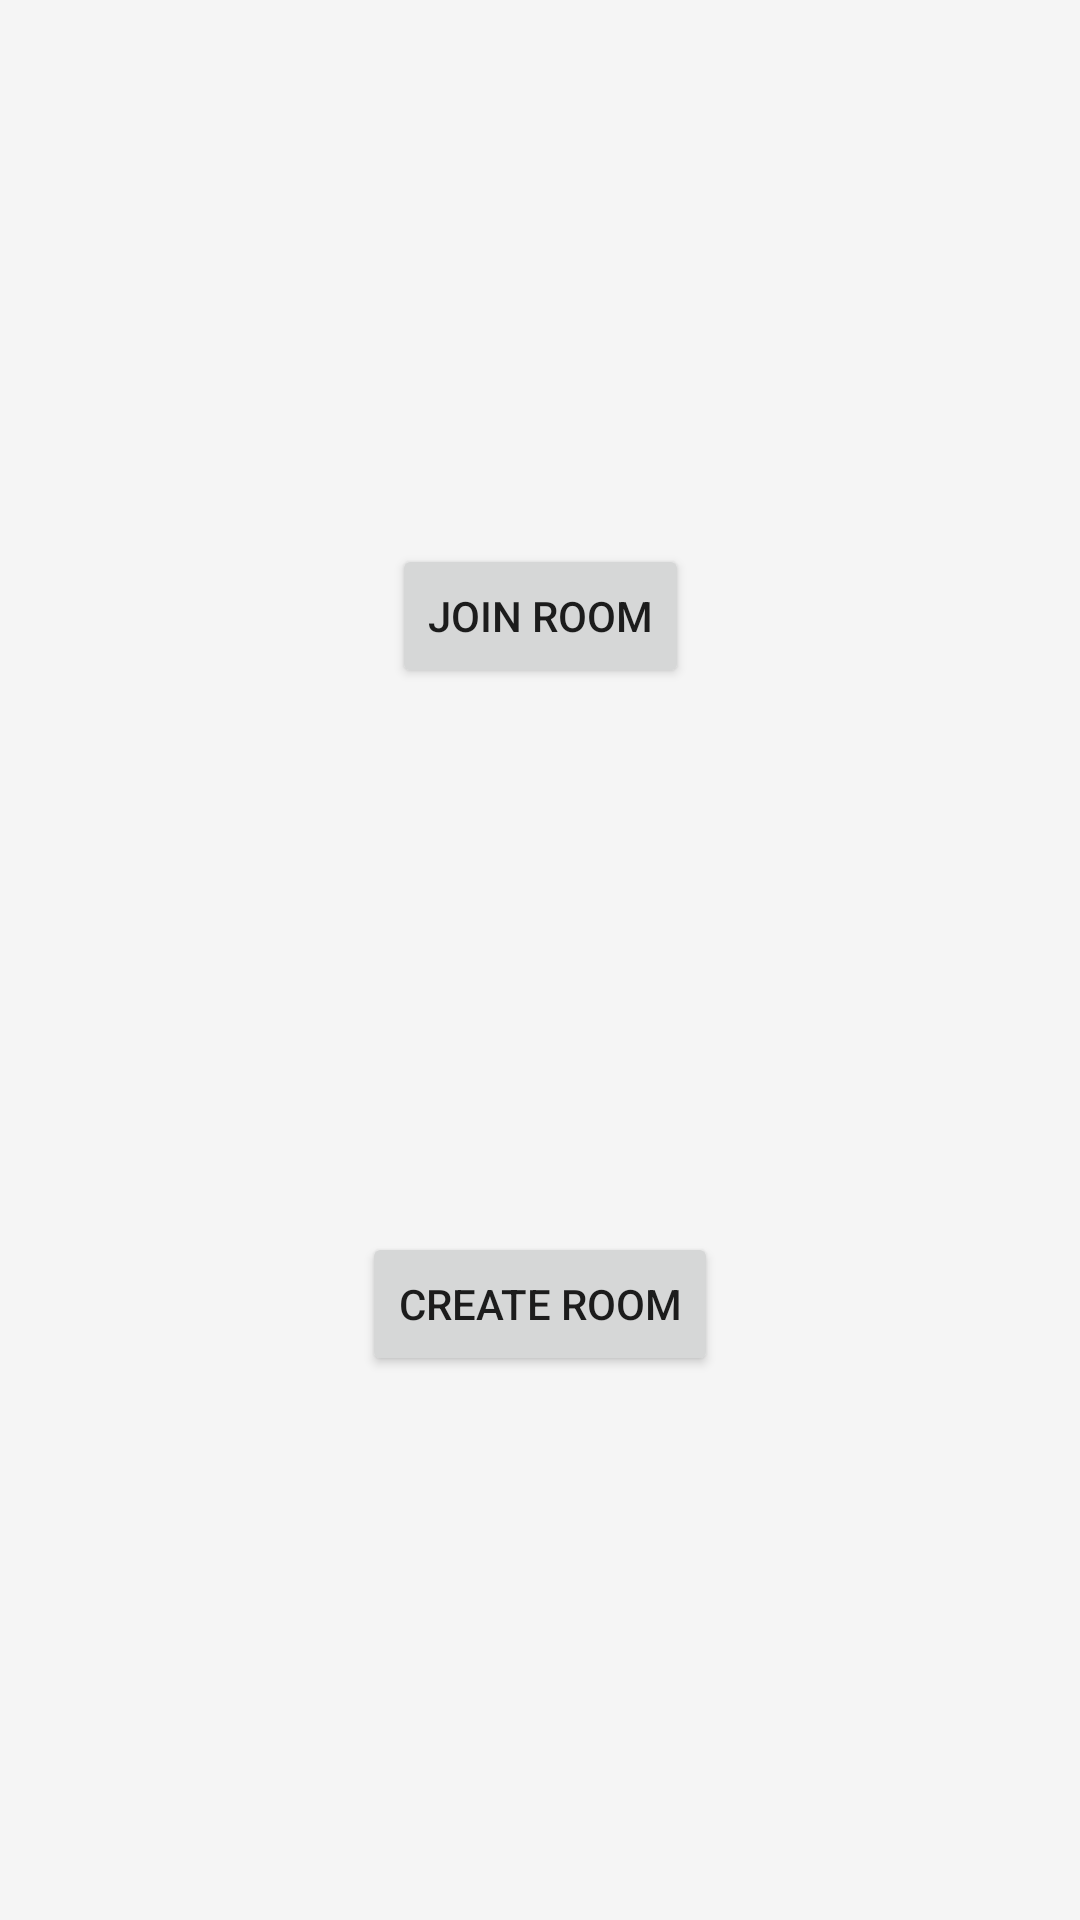

The Android layout XML behind this screen, and the referenced resources:
<!-- AndroidManifest.xml: application theme Theme.Boggle -->
<!-- res/layout/fragment_join_or_create_room.xml -->
<?xml version="1.0" encoding="utf-8"?>
<androidx.constraintlayout.widget.ConstraintLayout xmlns:android="http://schemas.android.com/apk/res/android"
    xmlns:app="http://schemas.android.com/apk/res-auto"
    android:layout_width="match_parent"
    android:layout_height="match_parent">

    <Button
        android:id="@+id/joinRoom"
        android:layout_width="wrap_content"
        android:layout_height="wrap_content"
        android:text="Join Room"
        app:layout_constraintBottom_toTopOf="@+id/create_room"
        app:layout_constraintEnd_toEndOf="parent"
        app:layout_constraintHorizontal_bias="0.5"
        app:layout_constraintStart_toStartOf="parent"
        app:layout_constraintTop_toTopOf="parent" />

    <Button
        android:id="@+id/create_room"
        android:layout_width="wrap_content"
        android:layout_height="wrap_content"
        android:text="Create Room"
        app:layout_constraintBottom_toTopOf="@id/room_code_TIL"
        app:layout_constraintEnd_toEndOf="parent"
        app:layout_constraintHorizontal_bias="0.5"
        app:layout_constraintStart_toStartOf="parent"
        app:layout_constraintTop_toBottomOf="@+id/joinRoom" />

    <com.google.android.material.textfield.TextInputLayout
        android:id="@+id/room_code_TIL"
        android:layout_width="match_parent"
        android:layout_height="wrap_content"
        app:layout_constraintBottom_toBottomOf="parent"
        app:layout_constraintEnd_toEndOf="parent"
        app:layout_constraintStart_toStartOf="parent"
        app:layout_constraintVertical_bias="0"
        app:layout_constraintTop_toBottomOf="@+id/create_room"
        android:visibility="gone">

        <com.google.android.material.textfield.TextInputEditText
            android:id="@+id/room_code_TV"
            android:layout_width="match_parent"
            android:layout_height="match_parent" />
    </com.google.android.material.textfield.TextInputLayout>

    <androidx.constraintlayout.widget.Guideline android:layout_width="wrap_content"
        android:layout_height="wrap_content" />

</androidx.constraintlayout.widget.ConstraintLayout>
<!-- resources referenced by this layout -->
<resources>
  <style name="Theme.Boggle" parent="Theme.MaterialComponents.DayNight.NoActionBar">
          
          <item name="colorPrimary">@color/primary</item>
          <item name="colorPrimaryVariant">@color/primary_variant</item>
          <item name="colorOnPrimary">@color/on_primary</item>
          
          <item name="colorSecondary">@color/secondary</item>
          <item name="colorSecondaryVariant">@color/secondary_variant</item>
          <item name="colorOnSecondary">@color/on_secondary</item>
          
          <item name="android:statusBarColor">?attr/colorPrimaryVariant</item>
  
          
          <item name="android:colorBackground">@color/background</item>
          <item name="colorSurface">#FFFFFF</item>
  
          <item name="colorUnselected">@color/background</item>
          <item name="colorSelected">@color/selected</item>
          <item name="colorLastSelected">@color/last_selected</item>
  
          
      </style>
  <color name="primary">#2196F3</color>
  <color name="primary_variant">#1976D2</color>
  <color name="on_primary">#FFFFFF</color>
  <color name="secondary">#FFE082</color>
  <color name="secondary_variant">#FFD54F</color>
  <color name="on_secondary">#000000</color>
  <color name="background">#F5F5F5</color>
  <color name="selected">#FFE082</color>
  <color name="last_selected">#FFBA39</color>
</resources>
